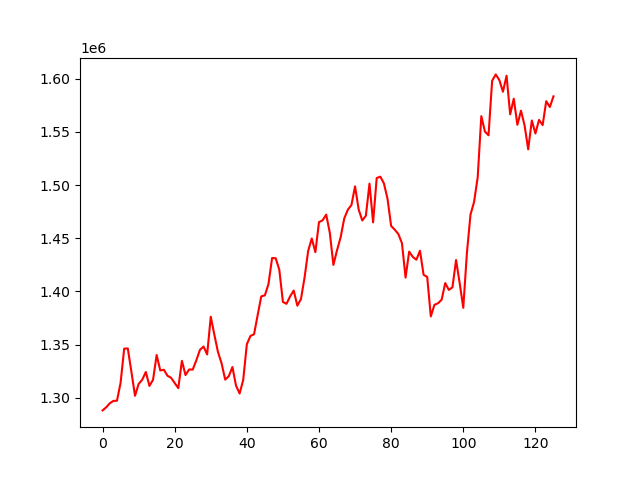

The data file committed next to this chart (first rows):
, 0
0, 1288175
1, 1291032
2, 1294853
3, 1297095
4, 1297227
5, 1314115
6, 1346243
7, 1346431
8, 1324492
9, 1301916
10, 1312999
11, 1317028
12, 1324291
13, 1311171
14, 1316970
15, 1340280
16, 1325744
17, 1326353
18, 1320751
19, 1318810
20, 1313915
21, 1309120
22, 1334793
23, 1321366
24, 1326635
25, 1326565
26, 1335349
27, 1345087
28, 1348209
29, 1340769
30, 1376264
31, 1359235
32, 1343073
33, 1332422
34, 1317129
35, 1320310
36, 1328939
37, 1311476
38, 1304047
39, 1316914
40, 1350342
41, 1358153
42, 1359770
43, 1377766
44, 1395346
45, 1396368
46, 1406971
47, 1431425
48, 1431230
49, 1420390
50, 1390140
51, 1388392
52, 1395420
53, 1400847
54, 1386629
55, 1392796
56, 1413028
57, 1438101
58, 1449809
59, 1436918
... 66 more rows
